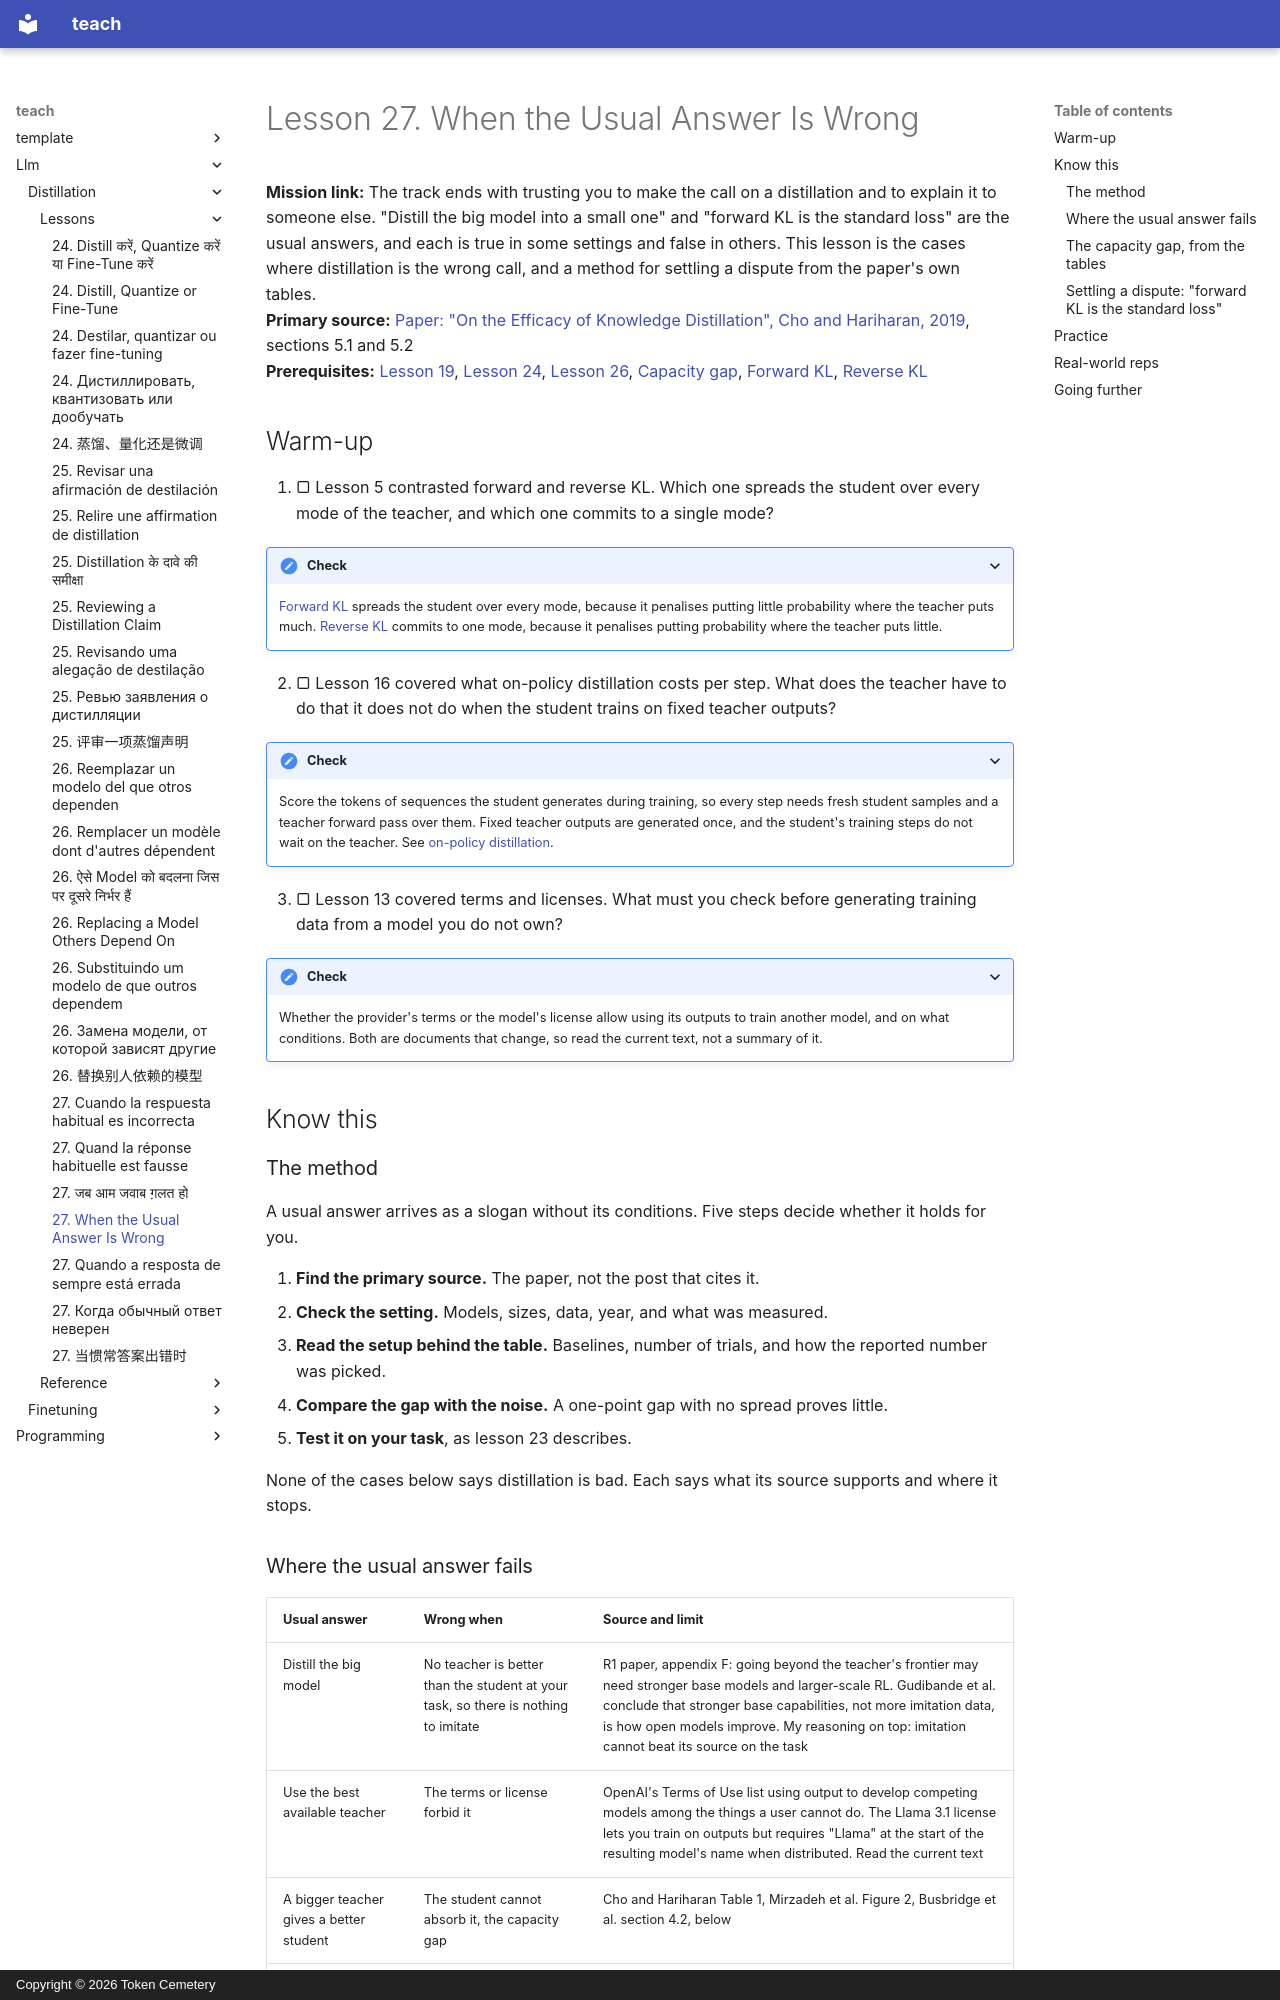

repository: TokenCemetery/teach · page: llm/distillation/lessons/0027-when-the-usual-answer-is-wrong/index.html · generator: mkdocs · copyright: Copyright © 2026 Token Cemetery

---
title: "27. When the Usual Answer Is Wrong"
description: Recognise when distillation is the wrong call, and settle a disputed claim from the primary source
type: lesson
---

# Lesson 27. When the Usual Answer Is Wrong

**Mission link:** The track ends with trusting you to make the call on a distillation and to explain it to someone else. "Distill the big model into a small one" and "forward KL is the standard loss" are the usual answers, and each is true in some settings and false in others. This lesson is the cases where distillation is the wrong call, and a method for settling a dispute from the paper's own tables.
**Primary source:** [Paper: "On the Efficacy of Knowledge Distillation", Cho and Hariharan, 2019](https://arxiv.org/abs/1910.01348), sections 5.1 and 5.2
**Prerequisites:** [Lesson 19](0019-capacity-gap-and-hidden-traits.md), [Lesson 24](0024-distill-quantize-or-fine-tune.md), [Lesson 26](0026-replacing-a-model-others-depend-on.md), [Capacity gap](../GLOSSARY.md), [Forward KL](../GLOSSARY.md), [Reverse KL](../GLOSSARY.md)

## Warm-up

1. ▢ Lesson 5 contrasted forward and reverse KL. Which one spreads the student over every mode of the teacher, and which one commits to a single mode?

<details markdown="1"><summary>Check</summary>

[Forward KL](../GLOSSARY.md) spreads the student over every mode, because it penalises putting little probability where the teacher puts much. [Reverse KL](../GLOSSARY.md) commits to one mode, because it penalises putting probability where the teacher puts little.

</details>

2. ▢ Lesson 16 covered what on-policy distillation costs per step. What does the teacher have to do that it does not do when the student trains on fixed teacher outputs?

<details markdown="1"><summary>Check</summary>

Score the tokens of sequences the student generates during training, so every step needs fresh student samples and a teacher forward pass over them. Fixed teacher outputs are generated once, and the student's training steps do not wait on the teacher. See [on-policy distillation](../GLOSSARY.md).

</details>

3. ▢ Lesson 13 covered terms and licenses. What must you check before generating training data from a model you do not own?

<details markdown="1"><summary>Check</summary>

Whether the provider's terms or the model's license allow using its outputs to train another model, and on what conditions. Both are documents that change, so read the current text, not a summary of it.

</details>

## Know this

### The method

A usual answer arrives as a slogan without its conditions. Five steps decide whether it holds for you.

1. **Find the primary source.** The paper, not the post that cites it.
2. **Check the setting.** Models, sizes, data, year, and what was measured.
3. **Read the setup behind the table.** Baselines, number of trials, and how the reported number was picked.
4. **Compare the gap with the noise.** A one-point gap with no spread proves little.
5. **Test it on your task**, as lesson 23 describes.

None of the cases below says distillation is bad. Each says what its source supports and where it stops.
